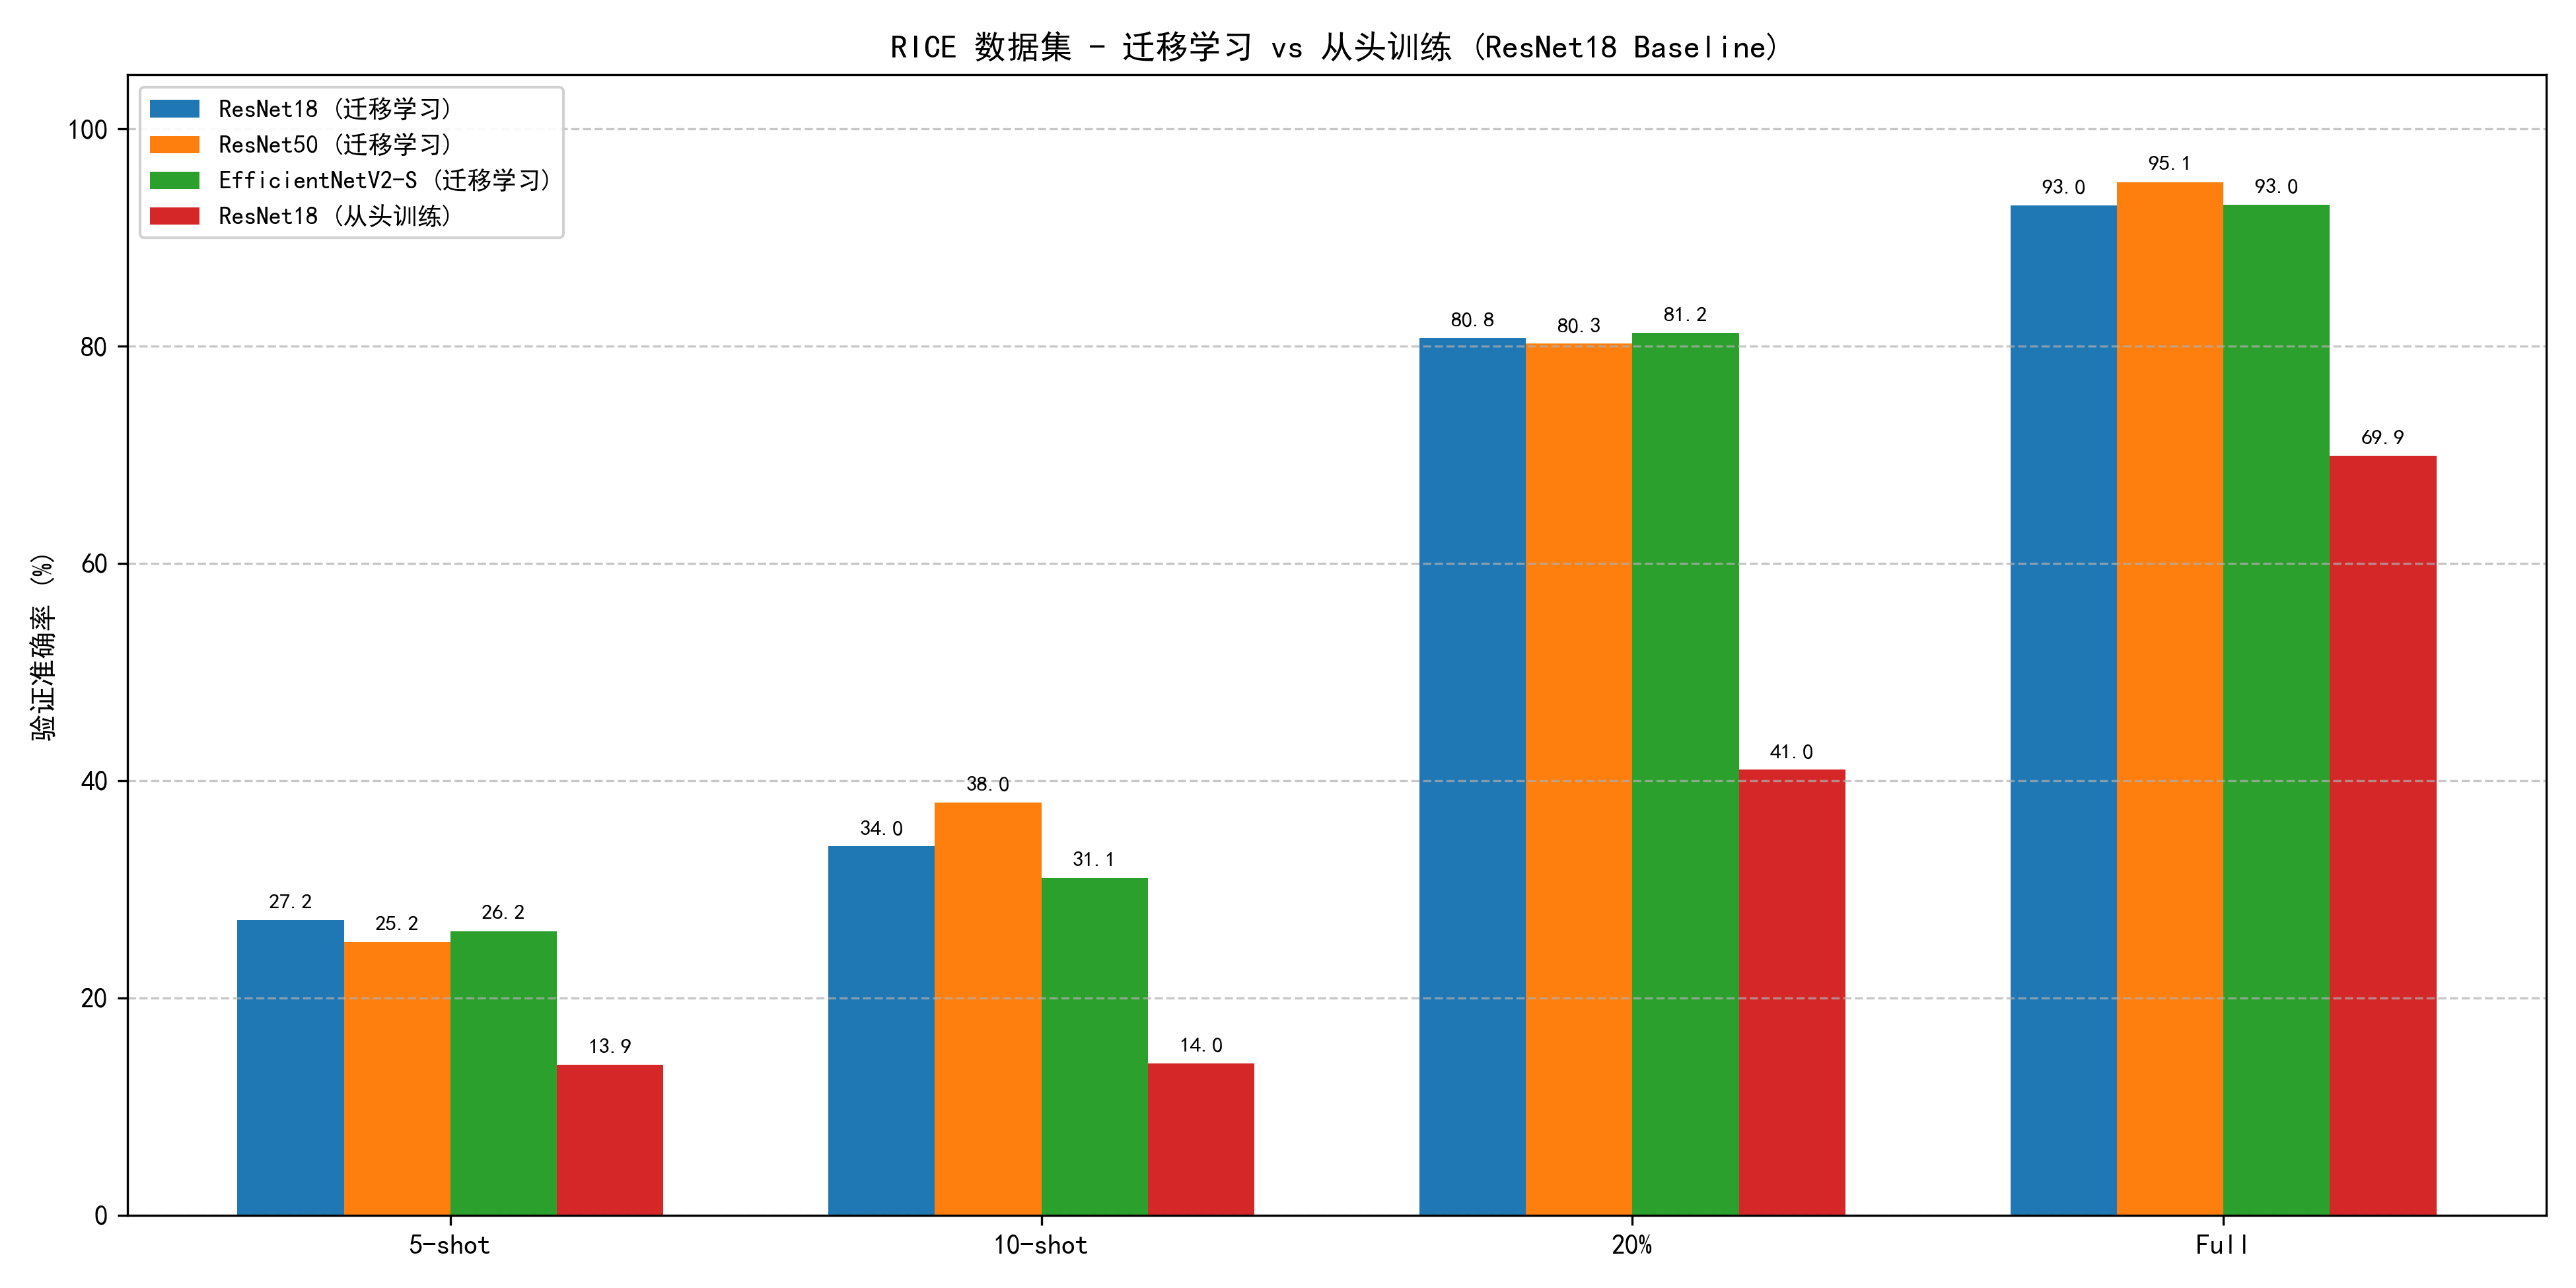

The data file committed next to this chart (first rows):
Model, 5-shot, 10-shot, 20%, Full
resnet18, 27.16, 33.95, 80.76, 92.98
resnet50, 25.17, 38.03, 80.25, 95.13
efficientnet_v2_s, 26.16, 31.07, 81.24, 93.04
ResNet18_Baseline, 13.85, 13.98, 41.04, 69.93
